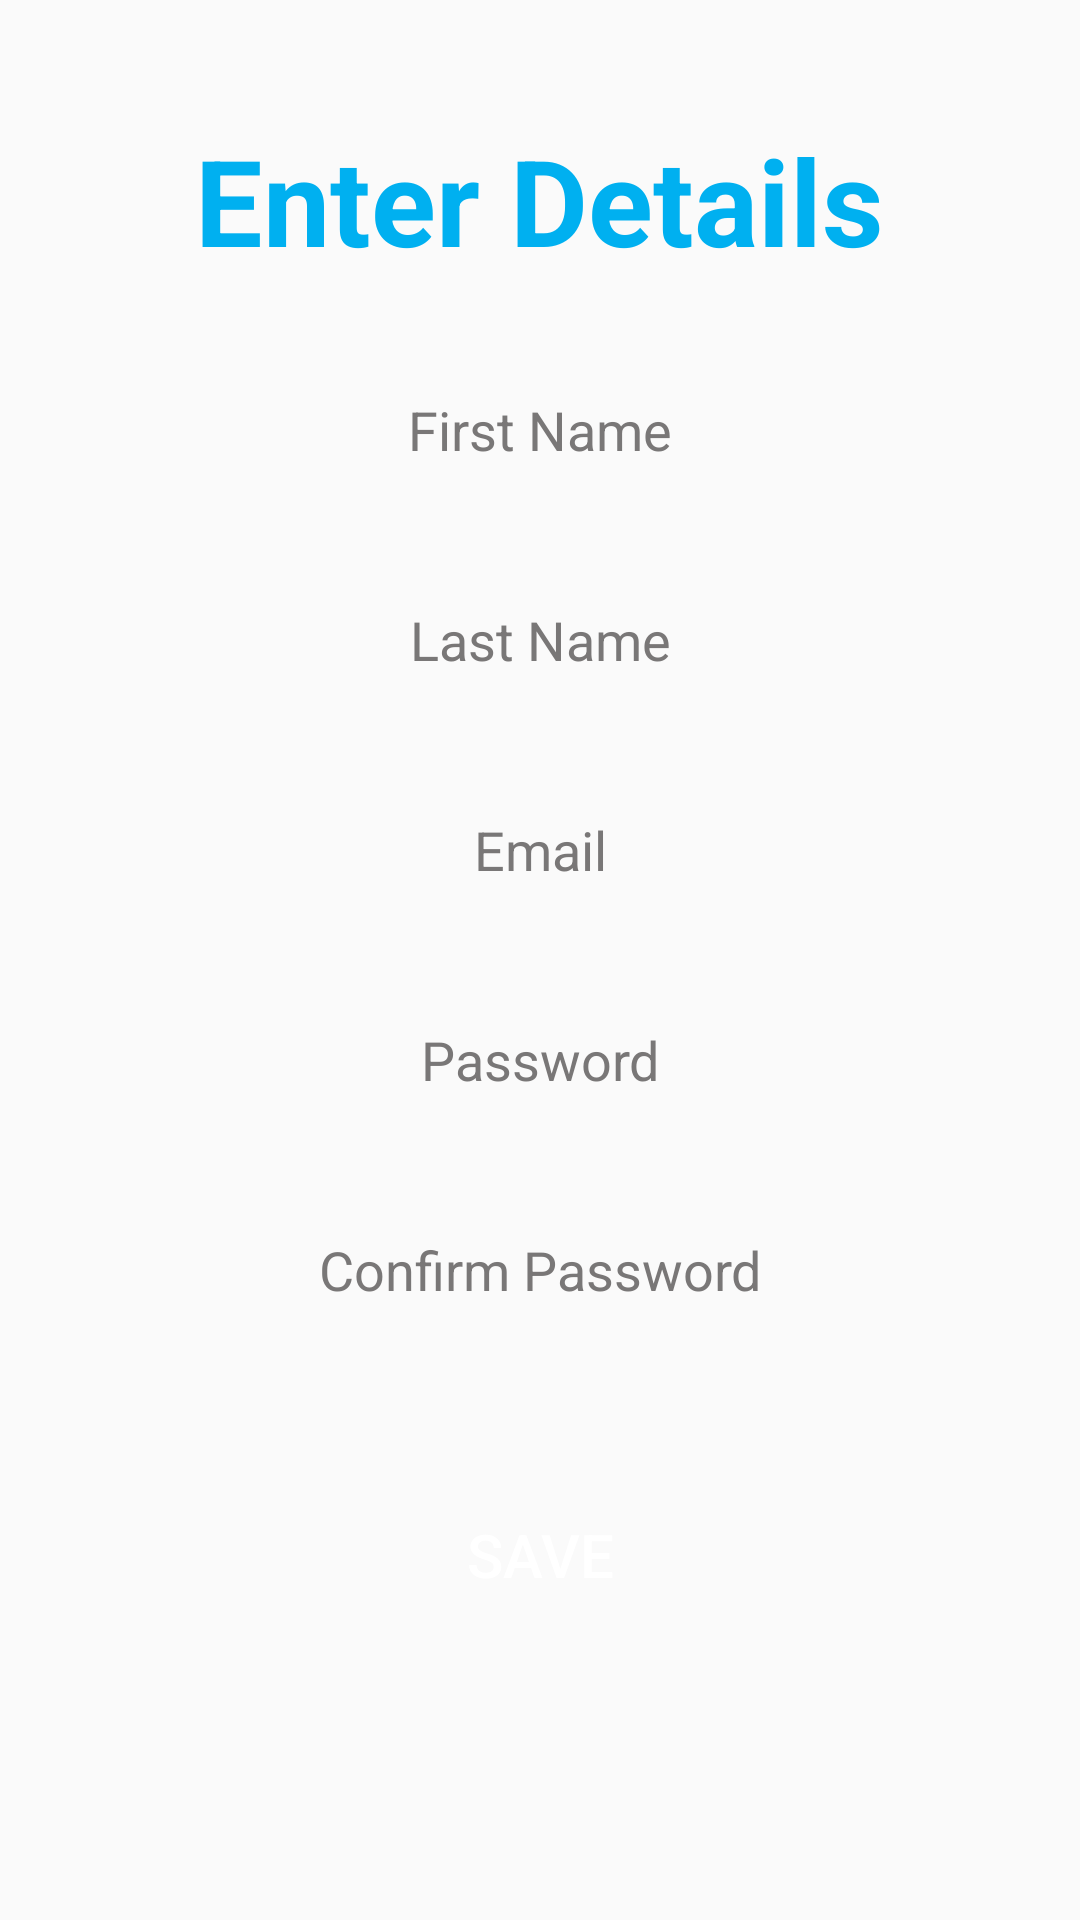

Reconstruct the res/layout file that produces this screen, plus the resources it refers to.
<!-- AndroidManifest.xml: application theme AppTheme -->
<!-- res/layout/activity_enter_details.xml -->
<?xml version="1.0" encoding="utf-8"?>
<LinearLayout xmlns:android="http://schemas.android.com/apk/res/android"
    xmlns:app="http://schemas.android.com/apk/res-auto"
    xmlns:tools="http://schemas.android.com/tools"
    android:layout_width="match_parent"
    android:layout_height="match_parent"
    tools:context=".user.EnterDetails">
    <LinearLayout
        android:layout_width="match_parent"
        android:layout_height="match_parent"
        android:layout_gravity="center"
        android:layout_margin="20dp"
        android:orientation="vertical"
        android:id="@+id/GetDetails">
        <TextView
            android:layout_width="wrap_content"
            android:layout_height="wrap_content"
            android:text="Enter Details"
            android:layout_gravity="center"
            android:textStyle="bold"
            android:layout_marginTop="20dp"
            android:textSize="40sp"
            android:textAlignment="center"
            android:textColor="@color/colorPrimary"/>

        <EditText
            android:id="@+id/FName"
            android:inputType="text"
            android:hint="First Name"
            android:layout_width="match_parent"
            android:layout_height="60dp"
            android:textColorHint="@color/text"
            android:textColorHighlight="#1B1B1B"
            android:textColor="@color/black"
            android:gravity="center"
            android:background="@drawable/input"
            android:layout_centerHorizontal="true"
            android:layout_marginTop="20dp"/>

        <EditText
            android:id="@+id/LName"
            android:inputType="text"
            android:hint="Last Name"
            android:layout_width="match_parent"
            android:layout_height="60dp"
            android:textColorHint="@color/text"
            android:textColorHighlight="#1B1B1B"
            android:textColor="@color/black"
            android:gravity="center"
            android:background="@drawable/input"
            android:layout_centerHorizontal="true"
            android:layout_marginTop="10dp"/>

        <EditText
            android:id="@+id/Email"
            android:inputType="textEmailAddress"
            android:hint="Email"
            android:layout_width="match_parent"
            android:layout_height="60dp"
            android:textColorHint="@color/text"
            android:textColorHighlight="#1B1B1B"
            android:textColor="@color/black"
            android:gravity="center"
            android:background="@drawable/input"
            android:layout_centerHorizontal="true"
            android:layout_marginTop="10dp"/>

        <EditText
            android:id="@+id/Password"
            android:inputType="textPassword"
            android:hint="Password"
            android:layout_width="match_parent"
            android:layout_height="60dp"
            android:textColorHint="@color/text"
            android:textColorHighlight="#1B1B1B"
            android:textColor="@color/black"
            android:gravity="center"
            android:background="@drawable/input"
            android:layout_centerHorizontal="true"
            android:layout_marginTop="10dp"/>

        <EditText
            android:id="@+id/CPassword"
            android:hint="Confirm Password"
            android:inputType="textPassword"
            android:layout_width="match_parent"
            android:layout_height="60dp"
            android:textColorHint="@color/text"
            android:textColorHighlight="#1B1B1B"
            android:textColor="@color/black"
            android:gravity="center"
            android:background="@drawable/input"
            android:layout_centerHorizontal="true"
            android:layout_marginTop="10dp"/>

        <Button
            android:id="@+id/btnSave"
            android:layout_gravity="center"
            android:text="Save"
            android:layout_marginTop="35dp"
            android:layout_width="match_parent"
            android:layout_height="60dp"
            android:layout_centerHorizontal="true"
            android:background="@drawable/button"
            android:textColor="@color/white"
            android:textSize="20sp"
            />

    </LinearLayout>
</LinearLayout>
<!-- resources referenced by this layout -->
<resources>
  <color name="black">#000000</color>
  <color name="colorPrimary">#00b0f0</color>
  <color name="text">#797777</color>
  <color name="white">#ffffff</color>
  <style name="AppTheme" parent="Theme.AppCompat.Light.DarkActionBar">
          
          <item name="colorPrimary">@color/colorPrimary</item>
          <item name="colorPrimaryDark">@color/colorPrimaryDark</item>
          <item name="colorAccent">@color/colorAccent</item>
      </style>
  <color name="colorPrimaryDark">#00b0f0</color>
  <color name="colorAccent">#D81B60</color>
</resources>
